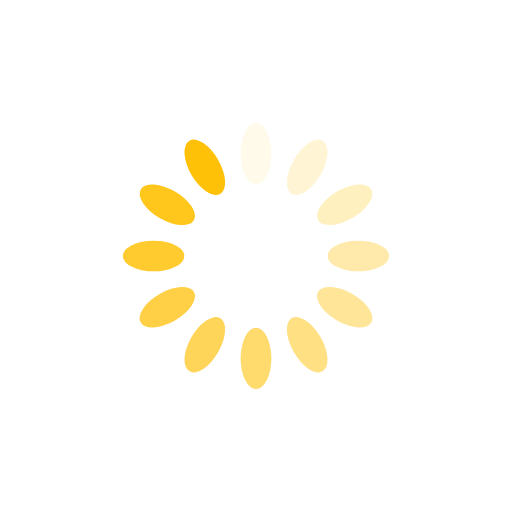
t = 0.00 s
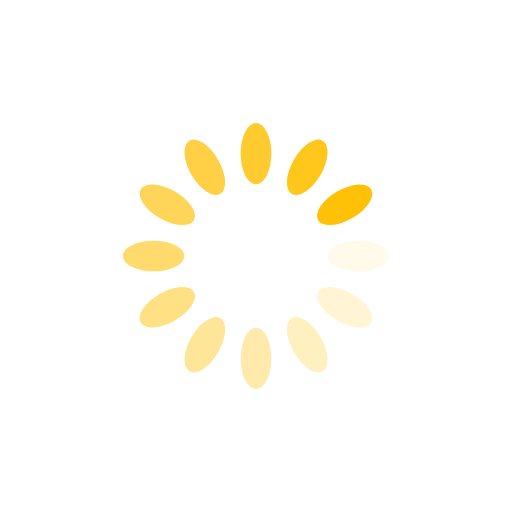
t = 0.25 s
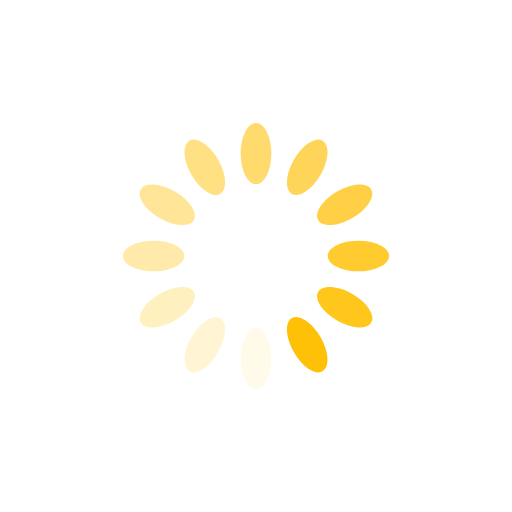
t = 0.50 s
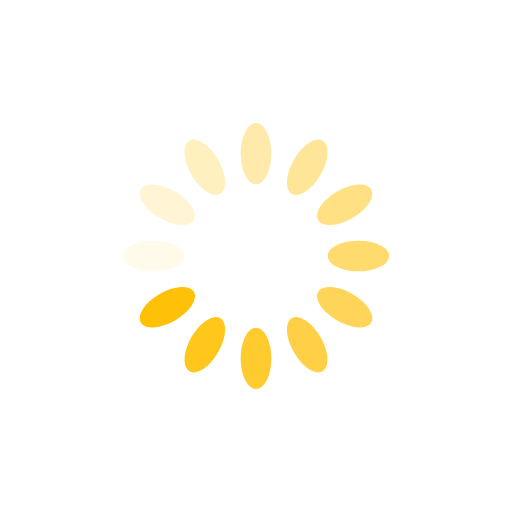
t = 0.75 s

The animated SVG that drew these frames (rendered in a browser with its animation timeline set to each time). Animation: 12 SMIL elements (animate=12); one cycle of 1.00 s, repeats indefinitely.

<svg xmlns="http://www.w3.org/2000/svg" xmlns:xlink="http://www.w3.org/1999/xlink" style="margin: auto; background: transparent; display: block; shape-rendering: auto;" width="50px" height="50px" viewBox="0 0 100 100" preserveAspectRatio="xMidYMid">
  <g transform="rotate(0 50 50)">
    <rect x="47" y="24" rx="3" ry="6" width="6" height="12" fill="#ffc107">
      <animate attributeName="opacity" values="1;0" keyTimes="0;1" dur="1s" begin="-0.9166666666666666s" repeatCount="indefinite"></animate>
    </rect>
  </g><g transform="rotate(30 50 50)">
  <rect x="47" y="24" rx="3" ry="6" width="6" height="12" fill="#ffc107">
    <animate attributeName="opacity" values="1;0" keyTimes="0;1" dur="1s" begin="-0.8333333333333334s" repeatCount="indefinite"></animate>
  </rect>
</g><g transform="rotate(60 50 50)">
  <rect x="47" y="24" rx="3" ry="6" width="6" height="12" fill="#ffc107">
    <animate attributeName="opacity" values="1;0" keyTimes="0;1" dur="1s" begin="-0.75s" repeatCount="indefinite"></animate>
  </rect>
</g><g transform="rotate(90 50 50)">
  <rect x="47" y="24" rx="3" ry="6" width="6" height="12" fill="#ffc107">
    <animate attributeName="opacity" values="1;0" keyTimes="0;1" dur="1s" begin="-0.6666666666666666s" repeatCount="indefinite"></animate>
  </rect>
</g><g transform="rotate(120 50 50)">
  <rect x="47" y="24" rx="3" ry="6" width="6" height="12" fill="#ffc107">
    <animate attributeName="opacity" values="1;0" keyTimes="0;1" dur="1s" begin="-0.5833333333333334s" repeatCount="indefinite"></animate>
  </rect>
</g><g transform="rotate(150 50 50)">
  <rect x="47" y="24" rx="3" ry="6" width="6" height="12" fill="#ffc107">
    <animate attributeName="opacity" values="1;0" keyTimes="0;1" dur="1s" begin="-0.5s" repeatCount="indefinite"></animate>
  </rect>
</g><g transform="rotate(180 50 50)">
  <rect x="47" y="24" rx="3" ry="6" width="6" height="12" fill="#ffc107">
    <animate attributeName="opacity" values="1;0" keyTimes="0;1" dur="1s" begin="-0.4166666666666667s" repeatCount="indefinite"></animate>
  </rect>
</g><g transform="rotate(210 50 50)">
  <rect x="47" y="24" rx="3" ry="6" width="6" height="12" fill="#ffc107">
    <animate attributeName="opacity" values="1;0" keyTimes="0;1" dur="1s" begin="-0.3333333333333333s" repeatCount="indefinite"></animate>
  </rect>
</g><g transform="rotate(240 50 50)">
  <rect x="47" y="24" rx="3" ry="6" width="6" height="12" fill="#ffc107">
    <animate attributeName="opacity" values="1;0" keyTimes="0;1" dur="1s" begin="-0.25s" repeatCount="indefinite"></animate>
  </rect>
</g><g transform="rotate(270 50 50)">
  <rect x="47" y="24" rx="3" ry="6" width="6" height="12" fill="#ffc107">
    <animate attributeName="opacity" values="1;0" keyTimes="0;1" dur="1s" begin="-0.16666666666666666s" repeatCount="indefinite"></animate>
  </rect>
</g><g transform="rotate(300 50 50)">
  <rect x="47" y="24" rx="3" ry="6" width="6" height="12" fill="#ffc107">
    <animate attributeName="opacity" values="1;0" keyTimes="0;1" dur="1s" begin="-0.08333333333333333s" repeatCount="indefinite"></animate>
  </rect>
</g><g transform="rotate(330 50 50)">
  <rect x="47" y="24" rx="3" ry="6" width="6" height="12" fill="#ffc107">
    <animate attributeName="opacity" values="1;0" keyTimes="0;1" dur="1s" begin="0s" repeatCount="indefinite"></animate>
  </rect>
</g>
  <!-- [ldio] generated by https://loading.io/ -->
</svg>
